Run: headless pygame with SDL's dummy video driver; simulated clock (each Clock.tick advances the game by its frame time, no real sleeping); random seed 0; keys injected as events and as key.get_pressed() state; no mouse input.
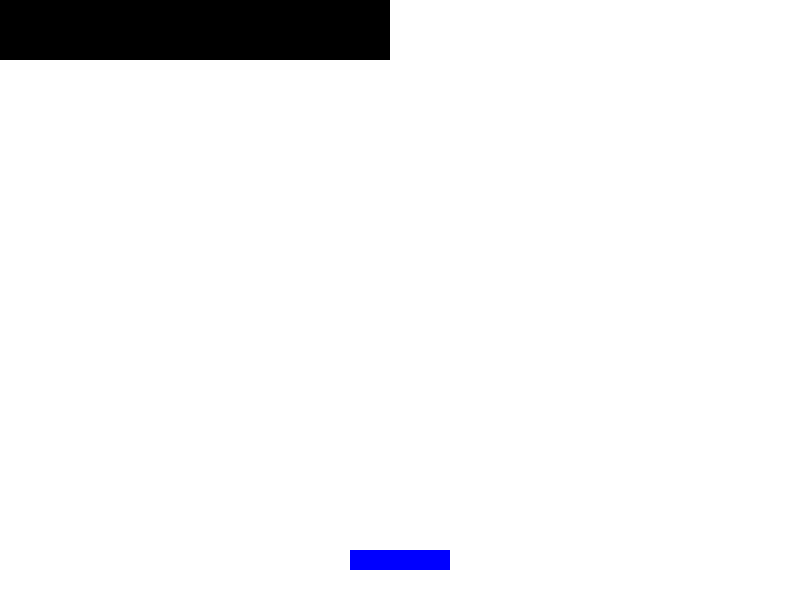
Frame 1 of 4 · flips 1–60 · no input
Frame 2 of 4 · flips 61–180 · tapped SPACE, RETURN · held RIGHT (→), D · screen unchanged from frame 1, image omitted
Frame 3 of 4 · flips 181–300 · held DOWN (↓), S · screen unchanged from frame 2, image omitted
Frame 4 of 4 · flips 301–420 · held LEFT (←), A, UP (↑), W · screen unchanged from frame 3, image omitted

The pygame program that drew these frames:

# In this code, we are creating the bricks on the screen using columns and rows with nested for loop.

# Task 1: To add a gap between bricks, add padding to the brick_width and brick_height.
# Task 2: Change the range in the for loop to fill half screen with bricks on line 28 and 29.

import pygame

pygame.init()

screen_width = 800
screen_height = 600
screen = pygame.display.set_mode((screen_width, screen_height))
pygame.display.set_caption('Bricks Game')

BG_COLOR = (255,255,255)
BLUE = (0,0,255)
BLACK = (0,0,0)

# Bricks layout settings
brick_width = 78
brick_height = 20
brick_padding = 10    # It will give space between two bricks

bricks_list=[]

# Create a rectangular area object with the dimensions
# Create and store each brick using nested loops
for row in range(0,3):  # Loop through each row
    for col in range(0,5):  # Loop through each column
        # Calculate brick's x and y position
        brick_x = col * brick_width
        brick_y = row * brick_height

        # Create a brick as a rectangle
        brick = pygame.Rect(brick_x, brick_y, brick_width, brick_height)

        # Add the brick to the bricks list
        bricks_list.append(brick)


running = True
while running:
    for event in pygame.event.get():
        if event.type == pygame.QUIT:
            running = False

    screen.fill(BG_COLOR)

    pygame.draw.rect(screen, BLUE, (350,550,100,20))
    for brick in bricks_list:
        pygame.draw.rect(screen, BLACK, (brick))

    pygame.display.update()

pygame.quit()
